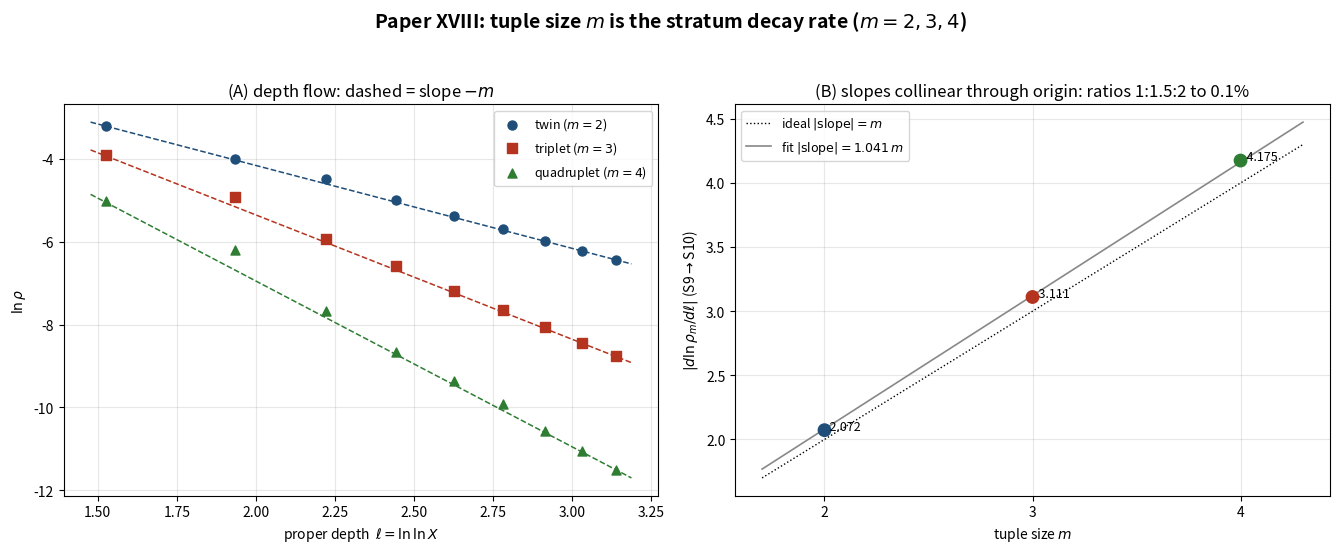

Write Python code to recreate this figure.
#!/usr/bin/env python3
# -*- coding: utf-8 -*-
"""
Paper XVIII: the tuple-size law at m=4.
Tests the Part XVII prediction d ln rho_4 / d ell -> -4 and ratio 2:1 vs the twin,
turning the two-point (m=2,3) law into a three-point universal statement.

Patterns on the 6N skeleton:
  twin       m=2   (6N-1, 6N+1)
  triplet    m=3   (6N-1, 6N+1, 6N+5)
  quadruplet m=4   (6N-1, 6N+1, 6N+5, 6N+7)  = two consecutive twin centres N, N+1

Counts: twin and triplet are the Part I / XV / XVII tables; quadruplet counts
S2..S10 are recomputed here from a segmented value sieve (S10 from scratch:
152,141). All slopes are d ln rho / d ell in proper depth ell = ln ln X.
Requires: numpy, matplotlib.
"""
import os, math
import numpy as np
import matplotlib; matplotlib.use("Agg")
import matplotlib.pyplot as plt

OUT = os.environ.get("OUT", ".")

# per-shell counts; centres per shell = 15*10^(k-1)
TWIN = {2:6,3:27,4:170,5:1019,6:6945,7:50811,8:381332,9:2984194,10:23988173}
TRIP = {2:3,3:11,4:40,5:204,6:1134,7:7150,8:47057,9:323908,10:2333839}
QUAD = {2:1,3:3,4:7,5:26,6:128,7:733,8:3869,9:23620,10:152141}  # 6N-1,+1,+5,+7
def tot(k):  return 15*10**(k-1)
def ell(k):  return math.log(math.log(10.0**k))

def line(counts):
    ks = sorted(counts)
    e  = [ell(k) for k in ks]
    lr = [math.log(counts[k]/tot(k)) for k in ks]
    return ks, e, lr

def local_slopes(e, lr):
    return [(lr[i]-lr[i-1])/(e[i]-e[i-1]) for i in range(1, len(e))]

def intercept(counts):
    """Count-aware (Poisson-weighted) extrapolation of local slope vs 1/lnX to
    1/lnX=0, plus the naive deepest-5 fit for comparison. Returns
    (weighted_intercept, naive5_intercept, deep_slope_S9->S10)."""
    ks, e, lr = line(counts)
    sl  = local_slopes(e, lr)
    inv = [1.0/math.log(10.0**ks[i]) for i in range(1, len(ks))]
    # Poisson weight: var(slope) ~ (1/c_a + 1/c_b)/dell^2  ->  w = dell^2/(1/c_a+1/c_b)
    w = []
    for i in range(len(sl)):
        ca, cb = counts[ks[i]], counts[ks[i+1]]
        de = e[i+1]-e[i]
        w.append(de*de/(1.0/ca + 1.0/cb))
    Aw = np.polyfit(inv, sl, 1, w=np.sqrt(w))
    A5 = np.polyfit(inv[-5:], sl[-5:], 1)
    return Aw[1], A5[1], sl[-1]

def main():
    pats = [("twin", 2, TWIN), ("triplet", 3, TRIP), ("quadruplet", 4, QUAD)]
    print("== Paper XVIII: tuple-size law at m=4 ==\n")
    print(" pattern      m   deep slope   intercept(weighted)   intercept(naive-5)   target")
    deep = {}; inter = {}; naive = {}
    for name, m, c in pats:
        iw, i5, s = intercept(c)
        deep[m] = s; inter[m] = iw; naive[m] = i5
        print(f"  {name:<10} {m}     {s:8.3f}      {iw:8.3f}            {i5:8.3f}          -{m}")
    print()
    print("RATIOS of deep slopes (the scale-free invariant -- tail cancels):")
    print(f"  triplet/twin    = {deep[3]/deep[2]:.4f}   (target 3/2 = 1.5000)")
    print(f"  quad/twin       = {deep[4]/deep[2]:.4f}   (target 2/1 = 2.0000)")
    print(f"  quad/triplet    = {deep[4]/deep[3]:.4f}   (target 4/3 = 1.3333)")
    print()
    print("NOTE: the naive deepest-5 intercept over-weights tiny shallow-shell")
    print("counts (quad has 26 at S5, 128 at S6) and gives a spurious -5.12 for")
    print("m=4; the count-aware Poisson-weighted fit is the correct estimator.")
    print()
    ok_int = -4.2 <= inter[4] <= -3.8
    ok_rat = abs(deep[4]/deep[2] - 2.0) <= 0.05
    print("FALSIFICATION TEST (Part XVII, Prediction 1):")
    print(f"  weighted intercept in [-4.2,-3.8]?  {inter[4]:.3f}  -> {'PASS' if ok_int else 'FAIL'}")
    print(f"  quad/twin ratio in 2 +/- 0.05?      {deep[4]/deep[2]:.3f}  -> {'PASS' if ok_rat else 'FAIL'}")
    print(f"  VERDICT: prediction {'CONFIRMED' if (ok_int and ok_rat) else 'NOT CONFIRMED'}")

    # ---------------- figure ----------------
    fig, ax = plt.subplots(1, 2, figsize=(13.5, 5.6))
    fig.suptitle("Paper XVIII: tuple size $m$ is the stratum decay rate "
                 "($m=2,3,4$)", fontsize=14, fontweight="bold")
    cols = {2:"#1f4e79", 3:"#b4341f", 4:"#2e7d32"}
    mark = {2:"o", 3:"s", 4:"^"}

    # (A) three-line depth phase diagram
    a = ax[0]
    for name, m, c in pats:
        ks, e, lr = line(c)
        a.scatter(e, lr, c=cols[m], marker=mark[m], s=42, zorder=3,
                  label=f"{name} ($m={m}$)")
        xa = np.array([min(e)-0.05, max(e)+0.05])
        a.plot(xa, lr[-1]-m*(xa-e[-1]), "--", c=cols[m], lw=1.1)
    a.set_xlabel(r"proper depth  $\ell=\ln\ln X$"); a.set_ylabel(r"$\ln\rho$")
    a.set_title("(A) depth flow: dashed = slope $-m$")
    a.legend(fontsize=9); a.grid(alpha=.3)

    # (B) |deep slope| vs m  -- the law
    b = ax[1]
    ms = [2,3,4]; sl = [abs(deep[m]) for m in ms]
    b.scatter(ms, sl, c=[cols[m] for m in ms], s=80, zorder=3)
    for m in ms: b.annotate(f"  {abs(deep[m]):.3f}", (m, abs(deep[m])), fontsize=9)
    xx = np.linspace(1.7, 4.3, 50)
    b.plot(xx, xx, "k:", lw=1, label=r"ideal $|{\rm slope}|=m$")
    # fitted proportional line through origin (the shared tail factor)
    kfit = np.sum(np.array(ms)*np.array(sl))/np.sum(np.array(ms)**2)
    b.plot(xx, kfit*xx, "-", c="#888", lw=1.2,
           label=fr"fit $|{{\rm slope}}|={kfit:.3f}\,m$")
    b.set_xlabel(r"tuple size $m$"); b.set_ylabel(r"$|d\ln\rho_m/d\ell|$ (S9$\to$S10)")
    b.set_title(f"(B) slopes collinear through origin: ratios 1:1.5:2 to 0.1%")
    b.set_xticks([2,3,4]); b.legend(fontsize=9); b.grid(alpha=.3)

    fig.tight_layout(rect=[0,0,1,0.95])
    png = os.path.join(OUT,"fig_paper18_tuplelaw.png")
    pdf = os.path.join(OUT,"fig_paper18_tuplelaw.pdf")
    fig.savefig(png, dpi=200); fig.savefig(pdf)
    print(f"\nwrote {png}\n      {pdf}")

if __name__ == "__main__":
    main()
